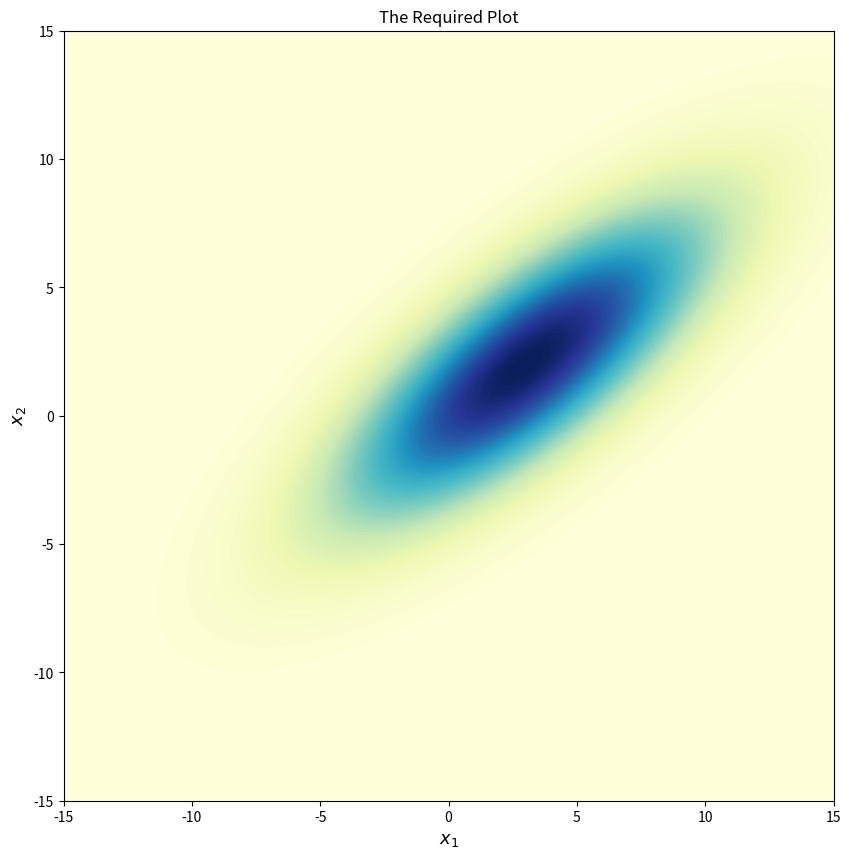

Python code for this plot:
import numpy as np
import matplotlib.pyplot as plt
from scipy.stats import multivariate_normal
from matplotlib import cm


def multivariate_normal(x, d, mean, cov):
    x_m = x - mean
    return (1. / (np.sqrt((2 * np.pi)**d * np.linalg.det(cov))) * np.exp(-(np.linalg.solve(cov, x_m).T.dot(x_m)) / 2))

def gen_surface(mean, cov, d):
    num_samples = 100                                                                     
    x1_s = np.linspace(-15, 15, num=num_samples)                                              

    x2_s = np.linspace(-15, 15, num=num_samples)
    x1, x2 = np.meshgrid(x1_s, x2_s)                                                      
    pdf = np.zeros((num_samples, num_samples))
    for i in range(num_samples):
        for j in range(num_samples):
            pdf[i,j] = multivariate_normal(np.matrix([[x1[i,j]], [x2[i,j]]]), d, mean, cov)
                                                                                        
    return x1, x2, pdf
d=2
r=0.7720
u=23
v=16
w=r*(u**(1/2))*(v**(1/2))                                                               
fig, (ax1) = plt.subplots(nrows=1, ncols=1, figsize=(10,10))                              
bivariate_mean = np.matrix([[3], [2]])                                                  
bivariate_covariance = np.matrix([[23, w], [w, 16]])                                    
x1, x2, p = gen_surface(bivariate_mean, bivariate_covariance, d)                   

con = ax1.contourf(x1, x2, p, 100, cmap=cm.YlGnBu)
ax1.set_xlabel('$x_1$', fontsize=13)                                                   
ax1.set_ylabel('$x_2$', fontsize=13)                                                    
ax1.axis([-15, 15, -15, 15])                                                            
ax1.set_aspect('equal')                                                                
ax1.set_title('The Required Plot', fontsize=12)
plt.show()                                                                              
